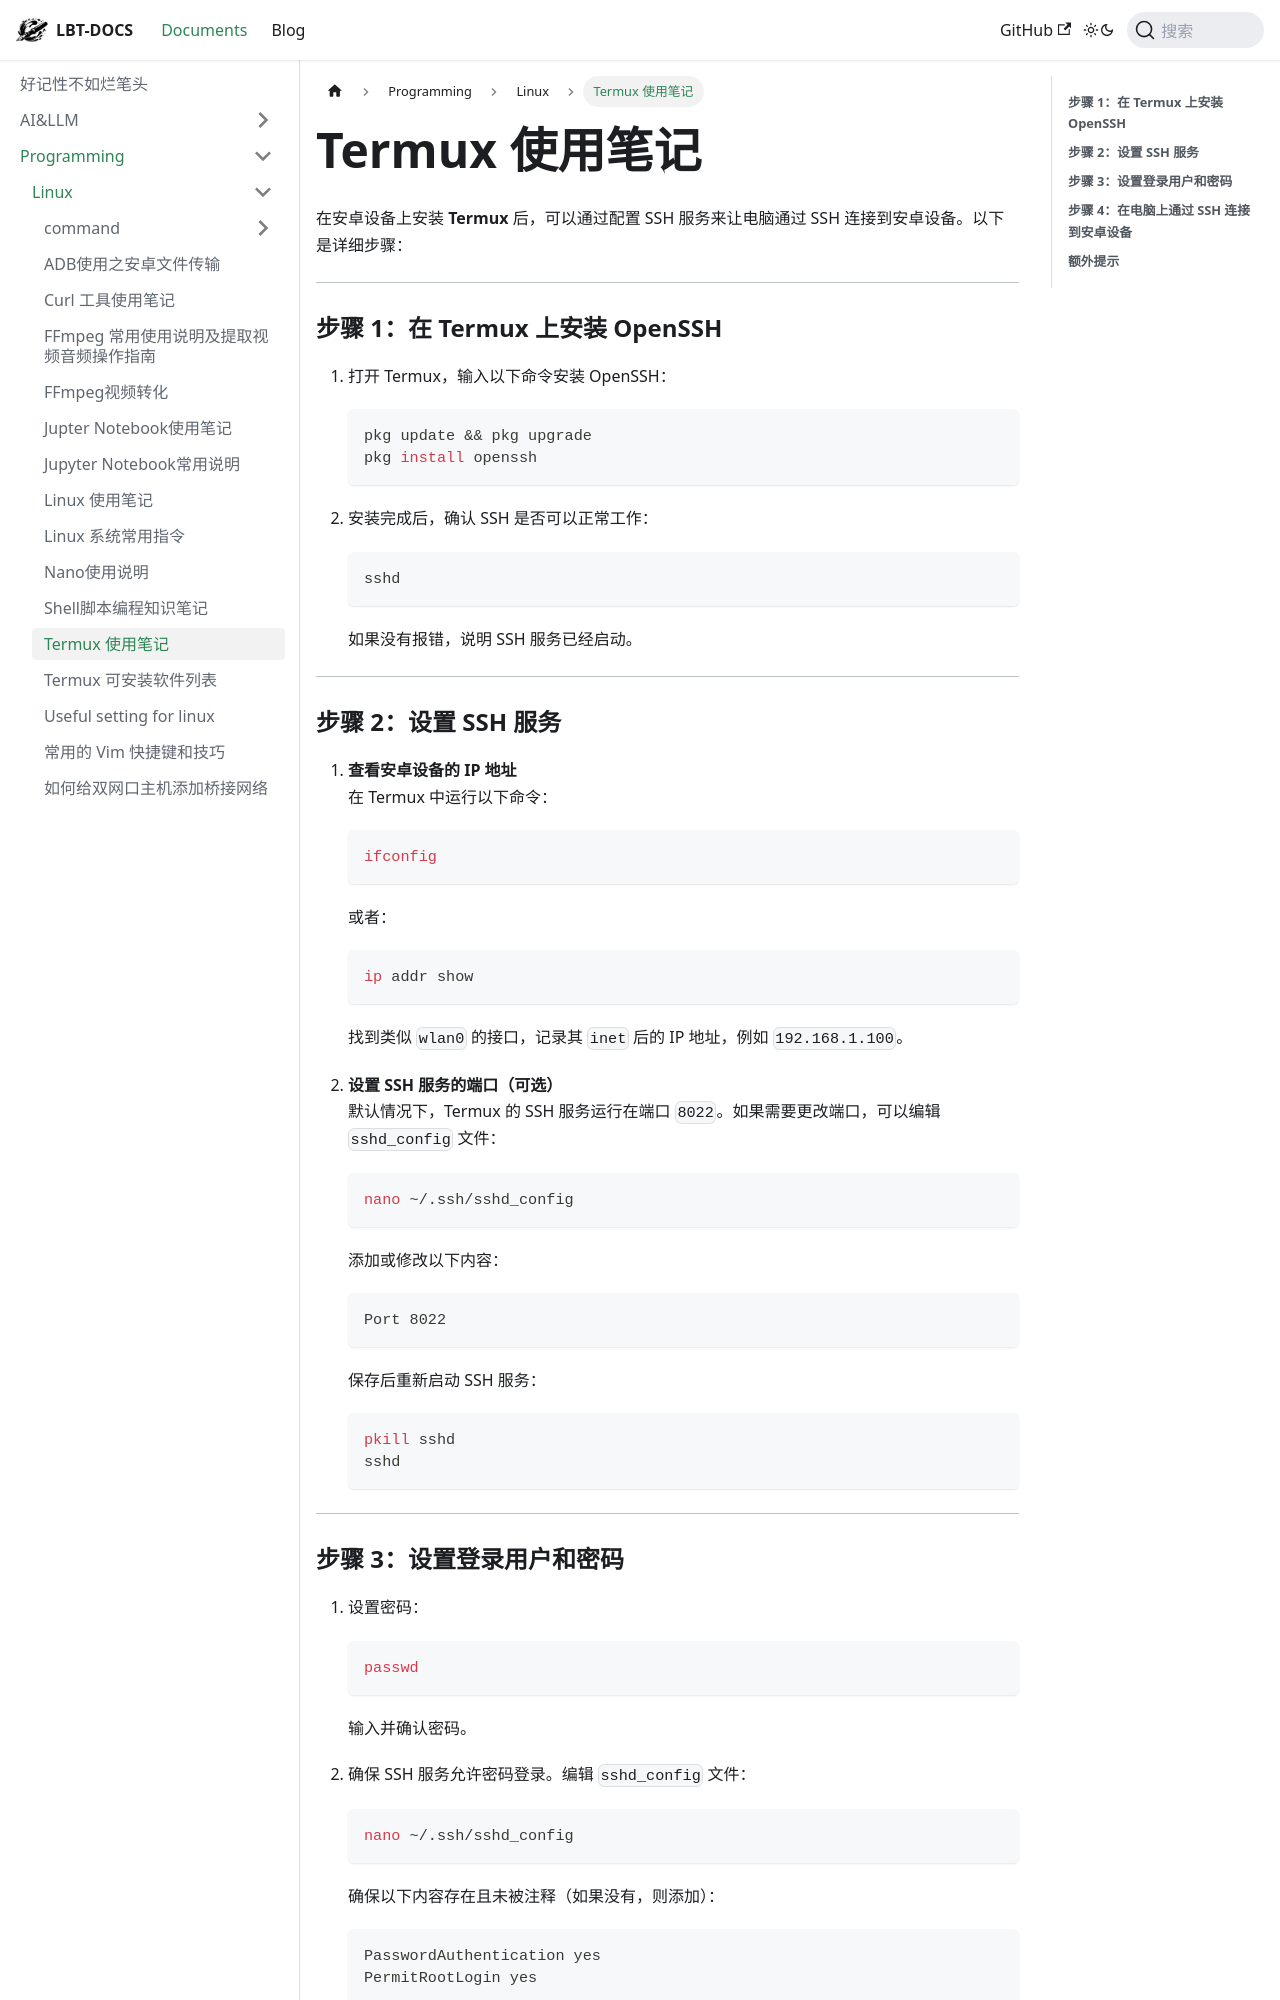

repository: fhvknb/lbt-docs · page: docs/Programming/Linux/Termux 使用笔记.html · generator: docusaurus


在安卓设备上安装 **Termux** 后，可以通过配置 SSH 服务来让电脑通过 SSH 连接到安卓设备。以下是详细步骤：

---

### **步骤 1：在 Termux 上安装 OpenSSH**
1. 打开 Termux，输入以下命令安装 OpenSSH：
   ```bash
   pkg update && pkg upgrade
   pkg install openssh
   ```

2. 安装完成后，确认 SSH 是否可以正常工作：
   ```bash
   sshd
   ```
   如果没有报错，说明 SSH 服务已经启动。

---

### **步骤 2：设置 SSH 服务**
1. **查看安卓设备的 IP 地址**  
   在 Termux 中运行以下命令：
   ```bash
   ifconfig
   ```
   或者：
   ```bash
   ip addr show
   ```
   找到类似 `wlan0` 的接口，记录其 `inet` 后的 IP 地址，例如 `192.168.1.100`。

2. **设置 SSH 服务的端口（可选）**  
   默认情况下，Termux 的 SSH 服务运行在端口 `8022`。如果需要更改端口，可以编辑 `sshd_config` 文件：
   ```bash
   nano ~/.ssh/sshd_config
   ```
   添加或修改以下内容：
   ```
   Port 8022
   ```
   保存后重新启动 SSH 服务：
   ```bash
   pkill sshd
   sshd
   ```

---
